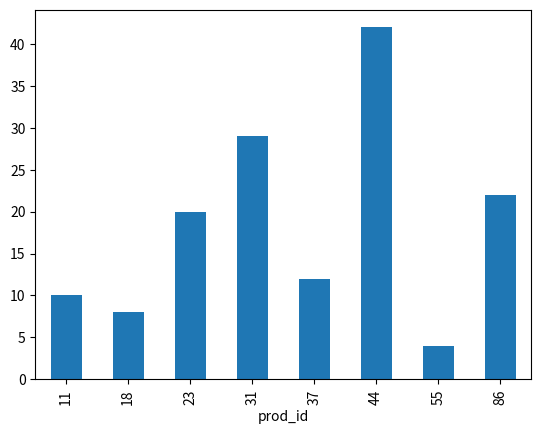

Here is the Python script that generated this plot:
# Talento TICs 2023
# Pyton 2

# Relacionando dos datasets
# Concatenacion y merge de dataset
import pandas as pd
import matplotlib.pyplot as plt

sales_data_pts = {
    "point_id": [1,2,3,4,5,6,7,8],
    "nombres": ["A", "B", "C", "D", "E", "F", "G", "H"],
    "sales": [ 100.1, 200.0, 209.0, 420.0, 400.0, 250.0, 120.0, 88.0,]
}

sales_data_prod = {
    "point_id": [1,2,3,4,5,6,7,8],
    "prod_id": [11,23,31,44,55,86,37,18],
    "nomb_prod": ["l", "f", "s", "d", "n", "b", "k", "j"],
    "vlr_unit": [ 10.0, 20.0, 29.0, 42.0, 4.0, 22.0, 12.0, 8.0,]
}

df_sales_pt = pd.DataFrame(sales_data_pts)
df_sales_prod = pd.DataFrame(sales_data_prod)

print(df_sales_pt)
print(df_sales_prod)

# El merge, mezcla dos dataset, dataframe a partir de una columna comun;
# No importa que tengan distinto # de filas
df_all_data = pd.merge(df_sales_pt, df_sales_prod, on = "point_id")

df_group = df_all_data.groupby("prod_id")["vlr_unit"].mean().plot(kind="bar")
plt.show()
print(df_all_data)

